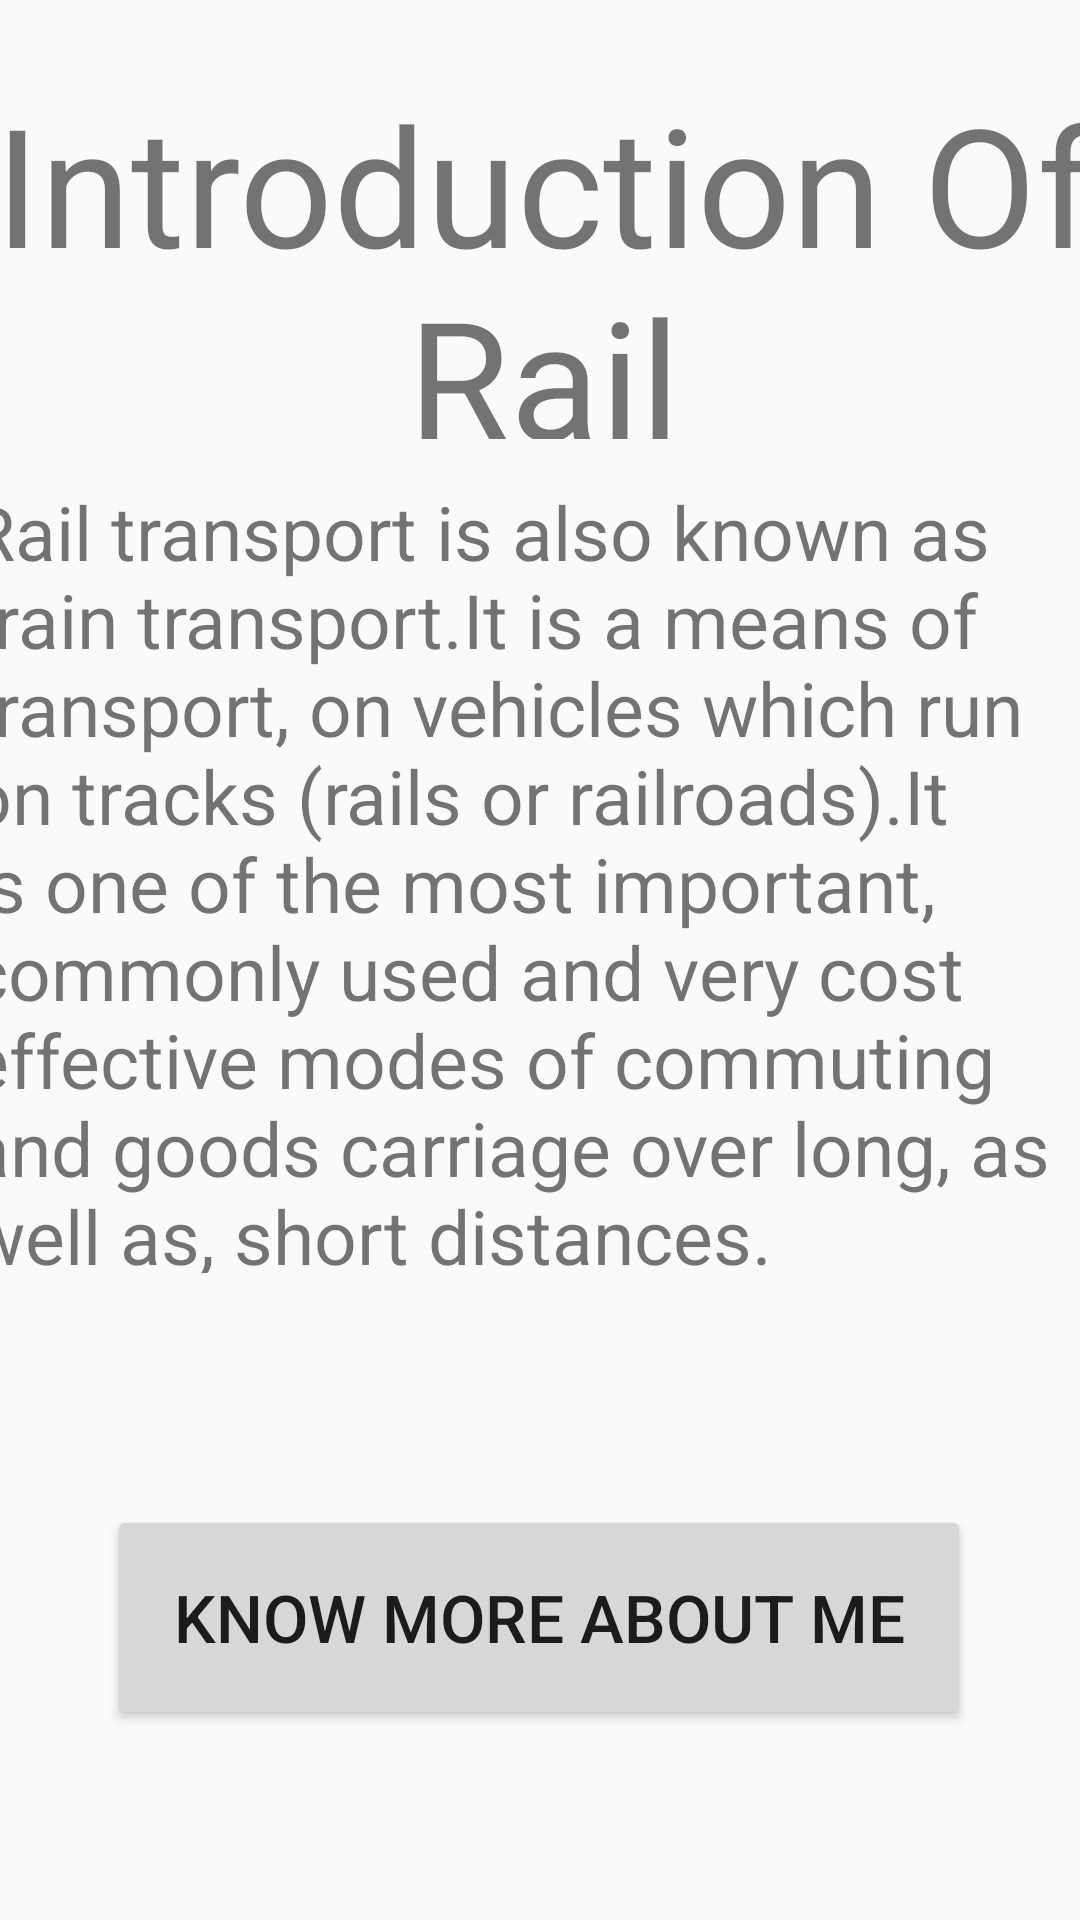

Produce the Android XML layout that renders to this screen, including the resource entries it uses.
<!-- AndroidManifest.xml: application theme Theme.FebProject -->
<!-- res/layout/activity_main2.xml -->
<?xml version="1.0" encoding="utf-8"?>

<androidx.constraintlayout.widget.ConstraintLayout xmlns:android="http://schemas.android.com/apk/res/android"
    xmlns:app="http://schemas.android.com/apk/res-auto"
    xmlns:tools="http://schemas.android.com/tools"
    android:layout_width="match_parent"
    android:layout_height="match_parent"
    tools:context=".MainActivity2"
    android:background="@drawable/oo">

    <TextView
        android:id="@+id/textView2"
        android:layout_width="370dp"
        android:layout_height="122dp"
        android:text="Introduction Of Rail"
        android:textAlignment="center"
        android:textSize="55dp"
        app:layout_constraintBottom_toBottomOf="parent"
        app:layout_constraintEnd_toEndOf="parent"
        app:layout_constraintHorizontal_bias="0.425"
        app:layout_constraintStart_toStartOf="parent"
        app:layout_constraintTop_toTopOf="parent"
        app:layout_constraintVertical_bias="0.047" />

    <TextView
        android:id="@+id/textView3"
        android:layout_width="379dp"
        android:layout_height="264dp"
        android:text="Rail transport is also known as train transport.It is a means of transport, on vehicles which run on tracks (rails or railroads).It is one of the most important, commonly used and very cost effective modes of commuting and goods carriage over long, as well as, short distances."
        android:textAlignment="textStart"
        android:textSize="25dp"
        app:layout_constraintBottom_toBottomOf="parent"
        app:layout_constraintEnd_toEndOf="parent"
        app:layout_constraintHorizontal_bias="0.562"
        app:layout_constraintStart_toStartOf="parent"
        app:layout_constraintTop_toTopOf="parent"
        app:layout_constraintVertical_bias="0.426" />

    <Button
        android:id="@+id/button2"
        android:layout_width="288dp"
        android:layout_height="75dp"
        android:text="Know More About Me"
        android:textSize="22dp"

        app:layout_constraintBottom_toBottomOf="parent"
        app:layout_constraintEnd_toEndOf="parent"
        app:layout_constraintHorizontal_bias="0.495"
        app:layout_constraintStart_toStartOf="parent"
        app:layout_constraintTop_toTopOf="@+id/textView2"
        app:layout_constraintVertical_bias="0.883" />
</androidx.constraintlayout.widget.ConstraintLayout>
<!-- resources referenced by this layout -->
<resources>
  <style name="Theme.FebProject" parent="Theme.AppCompat.DayNight.DarkActionBar">
          
          <item name="colorPrimary">@color/purple_500</item>
          <item name="colorPrimaryVariant">@color/purple_700</item>
          <item name="colorOnPrimary">@color/white</item>
          
          <item name="colorSecondary">@color/teal_200</item>
          <item name="colorSecondaryVariant">@color/teal_700</item>
          <item name="colorOnSecondary">@color/black</item>
          
          <item name="android:statusBarColor" tools:targetApi="l">?attr/colorPrimaryVariant</item>
          
      </style>
  <!-- not gathered from this repository: default colours our renderer supplied (Android Studio template values) -->
  <color name="purple_500">#FF6200EE</color>
  <color name="purple_700">#FF3700B3</color>
  <color name="teal_200">#FF03DAC5</color>
  <color name="teal_700">#FF018786</color>
  <color name="black">#FF000000</color>
  <color name="white">#FFFFFFFF</color>
</resources>
